pico-8 play session: hold ← + tap ❎

[t = 1 s] hold ← ~1s, tap ❎ ~2×
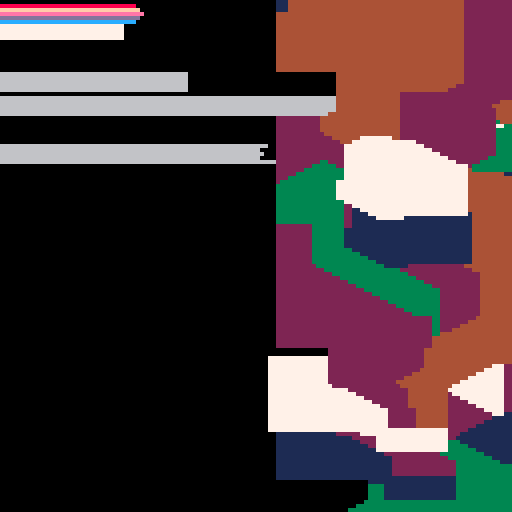
[t = 2 s] hold ← ~2s, tap ❎ ~4×
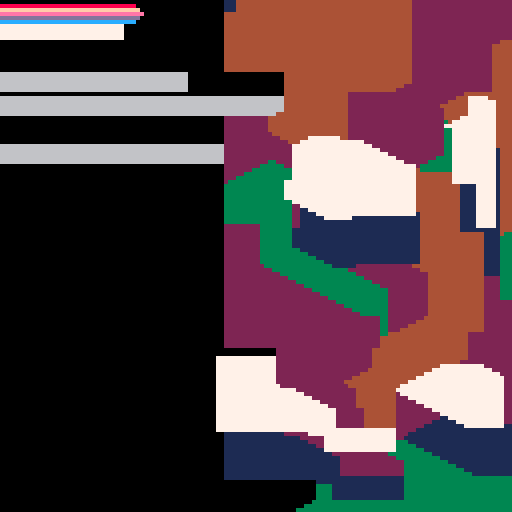
[t = 4 s] hold ← ~4s, tap ❎ ~7×
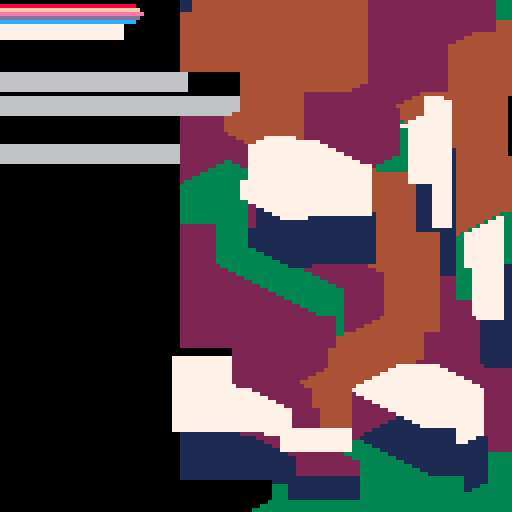
[t = 6 s] hold ← ~6s, tap ❎ ~10×
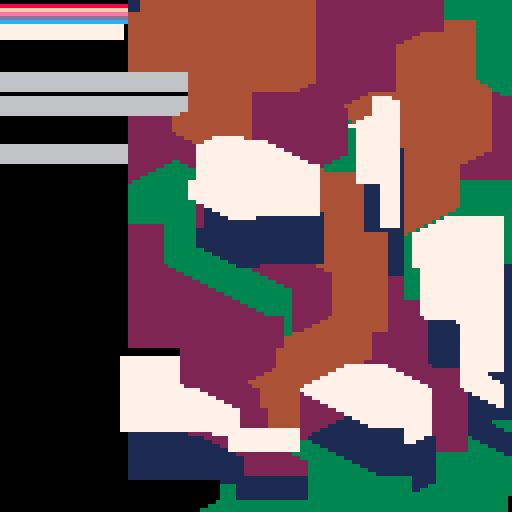

pico-8 cartridge
version 42
__lua__
t=0 -- time variable
q=2
::_:: -- start of draw loop
	t+=1
	flip() -- display changes to screen
	-- draw a column
	for y=0,127 do
		d=128 -- minimum distance
		c=0 -- color
		-- loop through seeds:
		for i=t\q,t\q+15 do
			srand(i)
			-- get chebyshev distance:
			-- seed x is 'i*q'
			-- seed y is rnd(172)-32
			e=max(abs(t-i*q),abs(y-rnd(172)+32)*2)
			if(e<d)d,c=e,rnd(5)
		end
		pset(127,y,c)
	end
	poke(0x5f54,0x60) -- use the screen as spritesheet
	spr(0,-1,0,16,16) -- draw the screen one pixel left (as sprite)

	-- set palette to only blue pixels, make blue white:
	palt(0b1011111111111111)
	pal(1,7)
	spr(0,-2,-12,16,16) -- draw clouds
	pal()
goto _ -- end of draw loop
__gfx__
00000000000000000000000000000000000000000000000000000000000000000000000000000000000000000000000000000000000000000000000000000000
00000000000000000000000000000000000000000000000000000000000000000000000000000000000000000000000000000000000000000000000000000000
00700700000000000000000000000000000000000000000000000000000000000000000000000000000000000000000000000000000000000000000000000000
00077000000000000000000000000000000000000000000000000000000000000000000000000000000000000000000000000000000000000000000000000000
00077000000000000000000000000000000000000000000000000000000000000000000000000000000000000000000000000000000000000000000000000000
00700700000000000000000000000000000000000000000000000000000000000000000000000000000000000000000000000000000000000000000000000000
